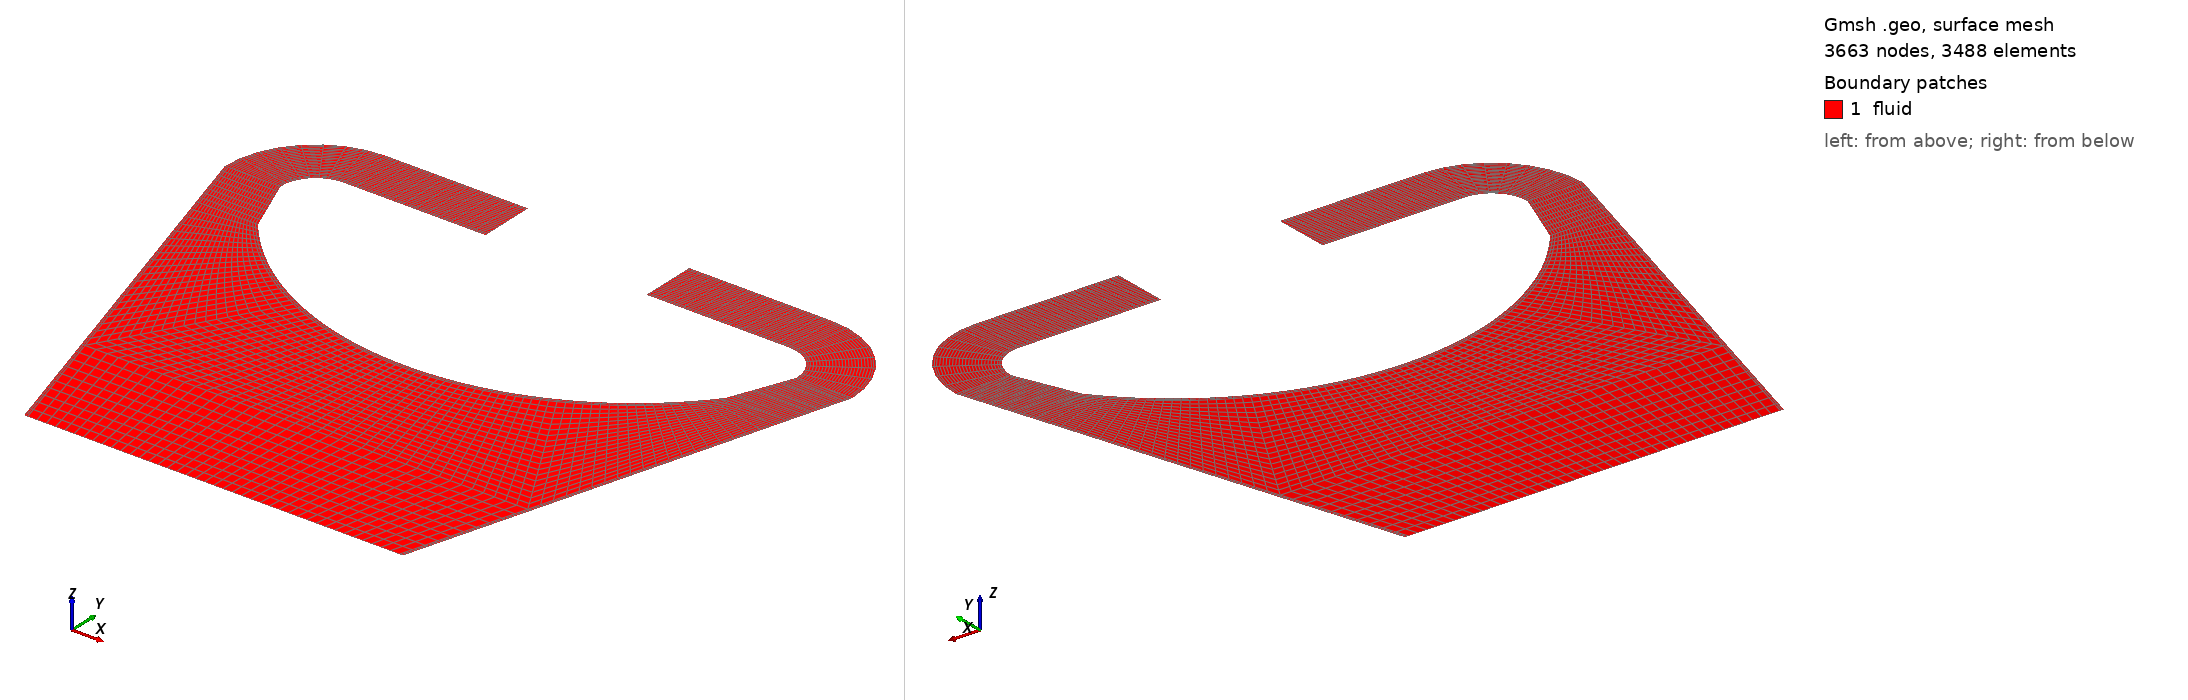

Gmsh geometry script, surface-meshed: 3663 nodes, 3488 surface elements. Boundary patches (legend numbers): 1 fluid. Left view from above one corner, right view from below the opposite corner. Legend entries are the model's physical surfaces. The drawing asked Gmsh for element sizes between 1% and 20% of the model's largest extent; the script's own settings can give other sizes.

=== msfr_2d_elbow.geo (drawn) ===
// Core geometric details
h_cl 			= 1.6;
h_peripheral 	= 2.65;
r_wall 			= 1.264;
theta_wall 		= Pi/1.75; //the arch angle of the outer wall
dh_inlet 		= 0.235; // this is not the channel width, but the width of the vertical cross section.
r_core 			= 1.054;
x_outlet 		= 1.785; 

// Model setup parameters
h_bl			= 0.015;				// Boundary layer thickness
ratio_bl		= 1.0;
n_bl			= 3;
n_inlet			= 9;
n_elbow 		= 9;
n_extru 		= 13;
n_curve1		= 21;
n_curve2		= 21;
n_core			= 11;
n_width			= 20;

// Points on the core centerline
Point(newp) = {0, 0, 			0, 1.0};
Point(newp) = {0, h_cl/2-h_bl, 	0, 1.0};
Point(newp) = {0, h_cl/2, 		0, 1.0};
//+

// The wall curve
pref=newp; Printf("pref =%g", pref);
Point(newp) = {r_core+r_wall, 0, 0, 1.0};
Point(newp) = {r_core, 0, 0, 1.0}; 
Point(newp) = {r_core+r_wall-r_wall*Cos(theta_wall/4), r_wall*Sin(theta_wall/4), 0, 1.0};
x = r_core+r_wall-r_wall*Cos(theta_wall/2); y = r_wall*Sin(theta_wall/2);
Point(newp) = {x, y, 0, 1.0};

r_tmp = Sqrt((r_core+r_wall-x)^2.0+(y+1.5*h_bl)^2);
pref1=newp; Printf("pref1 =%g", pref1);
Point(newp) = {r_core+r_wall-r_tmp, 0, 0, 1.0};
Point(newp) = {r_core+r_wall-r_tmp*Cos(theta_wall/4), r_tmp*Sin(theta_wall/4), 0, 1.0};
Point(newp) = {x, y + 1.5*h_bl, 0, 1.0};

x = r_core+r_wall-r_wall*Cos(theta_wall/2);
y = h_peripheral/2 - ((x_outlet - x) * (h_peripheral-h_cl)/2/x_outlet);
Point(newp) = {x, y, 0, 1.0}; Point(newp) = {x, y-h_bl, 0, 1.0};
x = x/3;
y = h_peripheral/2 - ((x_outlet - x) * (h_peripheral-h_cl)/2/x_outlet);
Point(newp) = {x, y, 0, 1.0}; Point(newp) = {x, y-h_bl, 0, 1.0};
Point(newp) = {x, 0, 0, 1.0}; 

Point(newp) = {x_outlet, h_peripheral/2-dh_inlet, 		0, 1.0};
Point(newp) = {x_outlet, h_peripheral/2-dh_inlet+h_bl, 	0, 1.0};
Point(newp) = {x_outlet, h_peripheral/2-h_bl, 			0, 1.0};
Point(newp) = {x_outlet, h_peripheral/2, 				0, 1.0};

Point(newp) = {x_outlet, h_peripheral/2-dh_inlet-0.15, 0, 1.0};

height1 = h_peripheral/2-dh_inlet-0.15;
Point(newp) = {x_outlet+0.15, 					height1, 0, 1.0};
Point(newp) = {x_outlet+0.15+h_bl, 				height1, 0, 1.0};
Point(newp) = {x_outlet+0.15+dh_inlet-h_bl, 	height1, 0, 1.0};
Point(newp) = {x_outlet+0.15+dh_inlet, 			height1, 0, 1.0};

height2 = height1-0.6;
Point(newp) = {x_outlet+0.15, 					height2, 0, 1.0};
Point(newp) = {x_outlet+0.15+h_bl, 				height2, 0, 1.0};
Point(newp) = {x_outlet+0.15+dh_inlet-h_bl, 	height2, 0, 1.0};
Point(newp) = {x_outlet+0.15+dh_inlet, 			height2, 0, 1.0};

pref2=newp; Printf("pref2 =%g", pref2);
Rotate {{0,0,1}, {0,0,0}, Pi/2} { Point{1:pref2-1}; }

Symmetry { 1.0,0.0,0.0,0.0 }{Duplicata{Point{1:pref2-1};}}



// // Connecting lines

Line(1) = {3, 2};
//+
Line(2) = {30, 31};
//+
Line(3) = {13, 14};
//+
Line(4) = {41, 42};
//+
Line(5) = {11, 12};
//+
Line(6) = {39, 40};
//+
Line(7) = {19, 18};
//+
Line(8) = {47, 46};
//+
Line(9) = {24, 23};
//+
Line(10) = {28, 27};
//+
Line(11) = {25, 26};
//+
Line(12) = {21, 22};
//+
Line(13) = {16, 17};
//+
Line(14) = {7, 10};
//+
Line(15) = {6, 9};
//+
Line(16) = {5, 8};
//+
Line(17) = {34, 37};
//+
Line(18) = {35, 38};
//+
Line(19) = {44, 45};
//+
Line(20) = {49, 50};
//+
Line(21) = {53, 54};
//+
Line(22) = {56, 55};
//+
Line(23) = {52, 51};
Transfinite Curve {1,-2,3:23}= n_bl Using Progression ratio_bl;//+
Line(24) = {11, 19};
//+
Line(25) = {12, 18};
//+
Line(26) = {10, 17};
//+
Line(27) = {7, 16};
//+
Line(28) = {35, 44};
//+
Line(29) = {38, 45};
//+
Line(30) = {40, 46};
//+
Line(31) = {39, 47};
Transfinite Curve {24:31}= n_inlet Using Progression 1.0;//+//+//+
Circle(32) = {19, 20, 24};
//+
Circle(33) = {18, 20, 23};
//+
Circle(34) = {17, 20, 22};
//+
Circle(35) = {16, 20, 21};
//+
Circle(36) = {47, 48, 52};
//+
Circle(37) = {46, 48, 51};
//+
Circle(38) = {45, 48, 50};
//+
Circle(39) = {44, 48, 49};
Transfinite Curve {31:39}= n_elbow Using Progression 1.0;//+//+//+//+
Line(40) = {21, 25};
//+
Line(41) = {22, 26};
//+
Line(42) = {23, 27};
//+
Line(43) = {24, 28};
//+
Line(44) = {49, 53};
//+
Line(45) = {50, 54};
//+
Line(46) = {51, 55};
//+
Line(47) = {52, 56};
Transfinite Curve {40:47}= n_extru Using Progression 1.0;//+
Circle(48) = {7, 4, 6};
//+
Circle(49) = {10, 4, 9};
//+
Line(50) = {12, 14};
//+
Line(51) = {11, 13};
//+
Circle(52) = {35, 4, 34};
//+
Circle(53) = {38, 4, 37};
//+
Line(54) = {40, 42};
//+
Line(55) = {39, 41};
Transfinite Curve {48:55}= n_curve1 Using Progression 1.0;//+//+//+//+//+
Circle(56) = {6, 4, 5};
//+
Circle(57) = {9, 4, 8};
//+
Line(58) = {14, 15};
//+
Line(59) = {2, 1};
//+
Circle(60) = {34, 4, 5};
//+
Circle(61) = {37, 4, 8};
//+
Line(62) = {42, 15};
//+
Line(63) = {1, 30};
Transfinite Curve {56:63}= n_curve2 Using Progression 1.0;//+//+//+//+//+//+
Line(64) = {13, 3};
//+
Line(65) = {14, 2};
//+
Line(66) = {15, 1};
//+
Line(67) = {42, 30};
//+
Line(68) = {41, 31};
Transfinite Curve {64:68}= n_core Using Progression 1.0;//+//+

//+
Line(69) = {27, 26};
//+
Line(70) = {23, 22};
//+
Line(71) = {18, 17};
//+
Line(72) = {12, 10};
//+
Line(73) = {14, 9};
//+
Line(74) = {15, 8};
//+
Line(75) = {42, 37};
//+
Line(76) = {40, 38};
//+
Line(77) = {46, 45};
//+
Line(78) = {51, 50};
//+
Line(79) = {55, 54};
Transfinite Curve {69:79}= n_width Using Progression 1.0;//+//+

Physical Curve("inlet", 1) = {10,11,69};
// +
Physical Curve("outlet", 2) = {21,22,79};
// +
Physical Curve("symmetry", 4) = {1,59,63,2};

Physical Curve("Wall", 3) = {43, 32, 24, 51, 64, 68, 55, 31, 36, 47, 44, 39, 28, 52, 60, 56, 48, 27, 35, 40};


//+
Curve Loop(1) = {10, -42, -9, 43};
//+
Surface(1) = {1};
//+
Curve Loop(2) = {69, -41, -70, 42};
//+
Surface(2) = {2};
//+
Curve Loop(3) = {11, -41, -12, 40};
//+
Surface(3) = {3};
//+
Curve Loop(4) = {9, -33, -7, 32};
//+
Surface(4) = {4};
//+
Curve Loop(5) = {70, -34, -71, 33};
//+
Surface(5) = {5};
//+
Curve Loop(6) = {12, -34, -13, 35};
//+
Surface(6) = {6};
//+
Curve Loop(7) = {7, -25, -5, 24};
//+
Surface(7) = {7};
//+
Curve Loop(8) = {71, -26, -72, 25};
//+
Surface(8) = {8};
//+
Curve Loop(9) = {13, -26, -14, 27};
//+
Surface(9) = {9};
//+
Curve Loop(10) = {5, 50, -3, -51};
//+
Surface(10) = {10};
//+
Curve Loop(11) = {72, 49, -73, -50};
//+
Surface(11) = {11};
//+
Curve Loop(12) = {14, 49, -15, -48};
//+
Surface(12) = {12};
//+
Curve Loop(13) = {73, 57, -74, -58};
//+
Surface(13) = {13};
//+
Curve Loop(14) = {15, 57, -16, -56};
//+
Surface(14) = {14};
//+
Curve Loop(15) = {1, -65, -3, 64};
//+
Surface(15) = {15};
//+
Curve Loop(16) = {59, -66, -58, 65};
//+
Surface(16) = {16};
//+
Curve Loop(17) = {63, -67, 62, 66};
//+
Surface(17) = {17};
//+
Curve Loop(18) = {2, -68, 4, 67};
//+
Surface(18) = {18};
//+
Curve Loop(19) = {74, -61, -75, 62};
//+
Surface(19) = {19};
//+
Curve Loop(20) = {16, -61, -17, 60};
//+
Surface(20) = {20};
//+
Curve Loop(21) = {17, -53, -18, 52};
//+
Surface(21) = {21};
//+
Curve Loop(22) = {75, -53, -76, 54};
//+
Surface(22) = {22};
//+
Curve Loop(23) = {4, -54, -6, 55};
//+
Surface(23) = {23};
//+
Curve Loop(24) = {18, 29, -19, -28};
//+
Surface(24) = {24};
//+
Curve Loop(25) = {76, 29, -77, -30};
//+
Surface(25) = {25};
//+
Curve Loop(26) = {6, 30, -8, -31};
//+
Surface(26) = {26};
//+
Curve Loop(27) = {19, 38, -20, -39};
//+
Surface(27) = {27};
//+
Curve Loop(28) = {77, 38, -78, -37};
//+
Surface(28) = {28};
//+
Curve Loop(29) = {8, 37, -23, -36};
//+
Surface(29) = {29};
//+
Curve Loop(30) = {20, 45, -21, -44};
//+
Surface(30) = {30};
//+
Curve Loop(31) = {78, 45, -79, -46};
//+
Surface(31) = {31};
//+
Curve Loop(32) = {23, 46, -22, -47};
//+
Surface(32) = {32};
// +
Physical Surface("fluid", 5) = {1:32};
Transfinite Surface "*";
Recombine Surface "*";//+
//+
